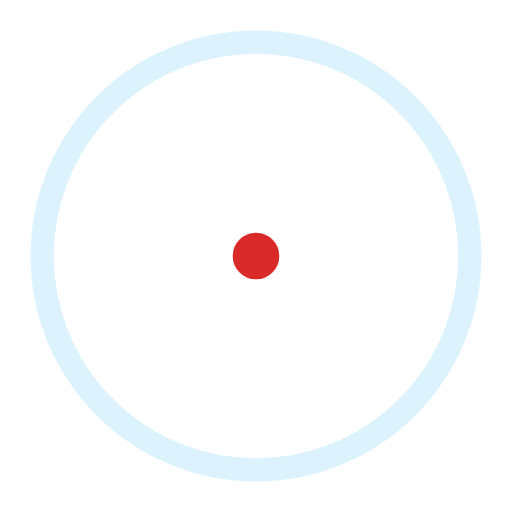
t = 0.00 s
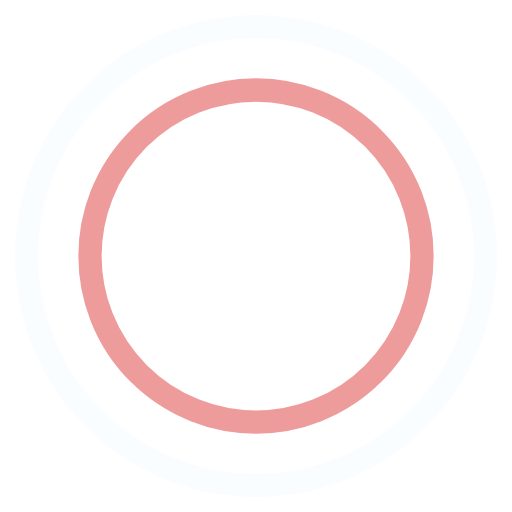
t = 0.45 s
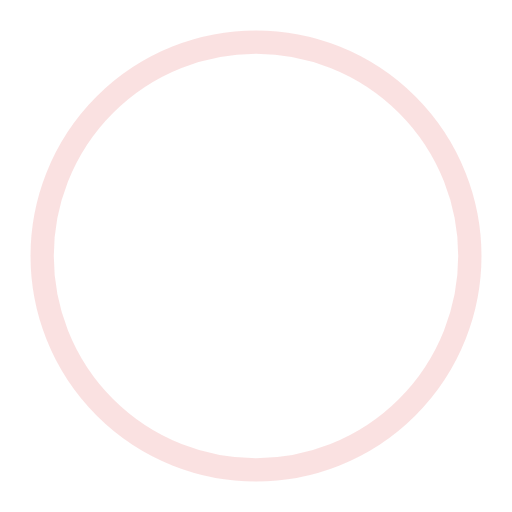
t = 0.90 s
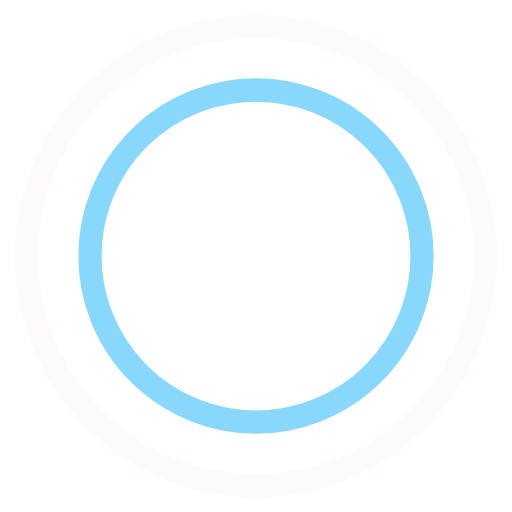
t = 1.35 s

The animated SVG that drew these frames (rendered in a browser with its animation timeline set to each time). Animation: 4 SMIL elements (animate=4); one cycle of 1.80 s, repeats indefinitely.

<!-- By Sam Herbert (@sherb), for everyone. More @ http://goo.gl/7AJzbL -->
<svg width="44" height="44" viewBox="0 0 44 44" xmlns="http://www.w3.org/2000/svg">
    <g fill="none" fill-rule="evenodd" stroke-width="2">
        <circle cx="22" cy="22" r="1" stroke="#da2929">
            <animate attributeName="r"
                begin="0s" dur="1.8s"
                values="1; 20"
                calcMode="spline"
                keyTimes="0; 1"
                keySplines="0.165, 0.84, 0.44, 1"
                repeatCount="indefinite" />
            <animate attributeName="stroke-opacity"
                begin="0s" dur="1.8s"
                values="1; 0"
                calcMode="spline"
                keyTimes="0; 1"
                keySplines="0.3, 0.61, 0.355, 1"
                repeatCount="indefinite" />
        </circle>
        <circle cx="22" cy="22" r="1" stroke="#03a9f4">
            <animate attributeName="r"
                begin="-0.9s" dur="1.8s"
                values="1; 20"
                calcMode="spline"
                keyTimes="0; 1"
                keySplines="0.165, 0.84, 0.44, 1"
                repeatCount="indefinite" />
            <animate attributeName="stroke-opacity"
                begin="-0.9s" dur="1.8s"
                values="1; 0"
                calcMode="spline"
                keyTimes="0; 1"
                keySplines="0.3, 0.61, 0.355, 1"
                repeatCount="indefinite" />
        </circle>
    </g>
</svg>
